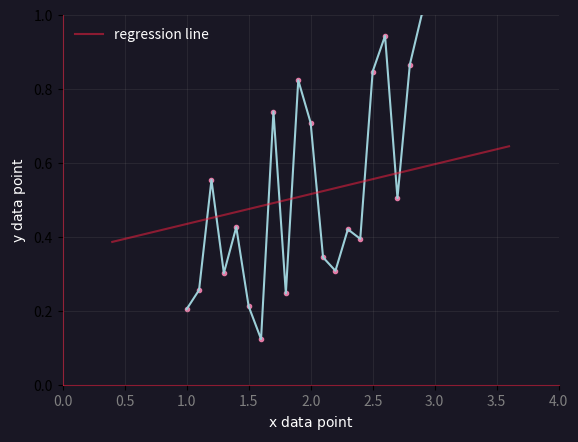

Write Python code to recreate this figure.
import numpy as np  # Import NumPy library for numerical operations
import matplotlib.pyplot as plt  # Import Matplotlib library for plotting

# Set step size for data points
step = 1/2
# Number of data points
cardinality = 20
# Unused variable (can be removed)
Range = 2

class summation:
    def __init__(self, a1, a2):
        """
        Initializes the summation class.

        Args:
            a1: First array for summation.
            a2: Second array for summation.
        """
        self.a = a1  # Store the first array
        self.b = a2  # Store the second array

    def sum_s(self):
        """Calculates the sum of the product of corresponding elements in a and b."""
        sum1 = 0
        for i in range(cardinality):
            sum1 += self.a[i]*self.b[i]
        return sum1

    def sum_d(self):
        """Calculates the square of the sum of elements in a and b."""
        def sub_sum_d_():
            """Calculates the sum of elements in a."""
            sub_sum_d_1 = 0
            for i in range(cardinality):
                sub_sum_d_1 += self.a[i]
            return sub_sum_d_1

        def sub_sum_d__():
            """Calculates the sum of elements in b."""
            sub_sum_d__1 = 0
            for i in range(cardinality):
                sub_sum_d__1 += self.b[i]
            return sub_sum_d__1

        return sub_sum_d_() * sub_sum_d__()  # Return the product of the sums

def sum(x):
    """Calculates the sum of elements in an array."""
    l = 0
    for i in range(cardinality):
        l += x[i]
    return l

# Generate random data
x = np.array([np.random.rand()*.7 + (1/50)*_ for _ in range(cardinality)])
y = np.arange(0, step*cardinality, step)

# Create a summation object
operator = summation(x, y)

# Plotting setup
fig = plt.figure()
ax = fig.add_subplot()
fig.set_facecolor('#191724')
ax.set(ylim=[0, 1], xlim=[-5, 15])
ax.set_facecolor('#191724')

# Plot data points
ax.plot(y, x, color='#9ccfd8')
ax.scatter(y, x, marker='.', color='#e27aa4')

# Calculate regression line coefficients
m_min = (cardinality*operator.sum_s() - operator.sum_d())/(cardinality*sum(y**2)-(sum(x))**2)
c_min = (sum(x)-m_min*sum(y))/cardinality

# Plot the regression line
k = np.linspace(-3, 13)
ax.plot(k, m_min*k+c_min, color=[1/2, 1/4, 1/8, 1][::-1], label='regression line')
Legend = plt.legend(frameon=False, loc='best')
for _ in Legend.get_texts():
    _.set_color('white')

# Plot customization
plt.grid(color='gray', alpha=.15)
ax.set_xlabel('$\\text{x data point}$', color='white')
ax.set_ylabel('$\\text{y data point}$', color='white')
ax.set_xticklabels(np.arange(0, step*cardinality, step), color='gray')

spiness = ['bottom', 'top', 'left', 'right']

for _ in spiness:
    if _ == spiness[0] or _ == spiness[2]:
        ax.spines[_].set(color=[1/2, 1/4, 1/8, 1][::-1], alpha=.5)
    else:
        ax.spines[_].set(visible=False)
#fig.savefig('data_points.png', dpi=500)
plt.show()
